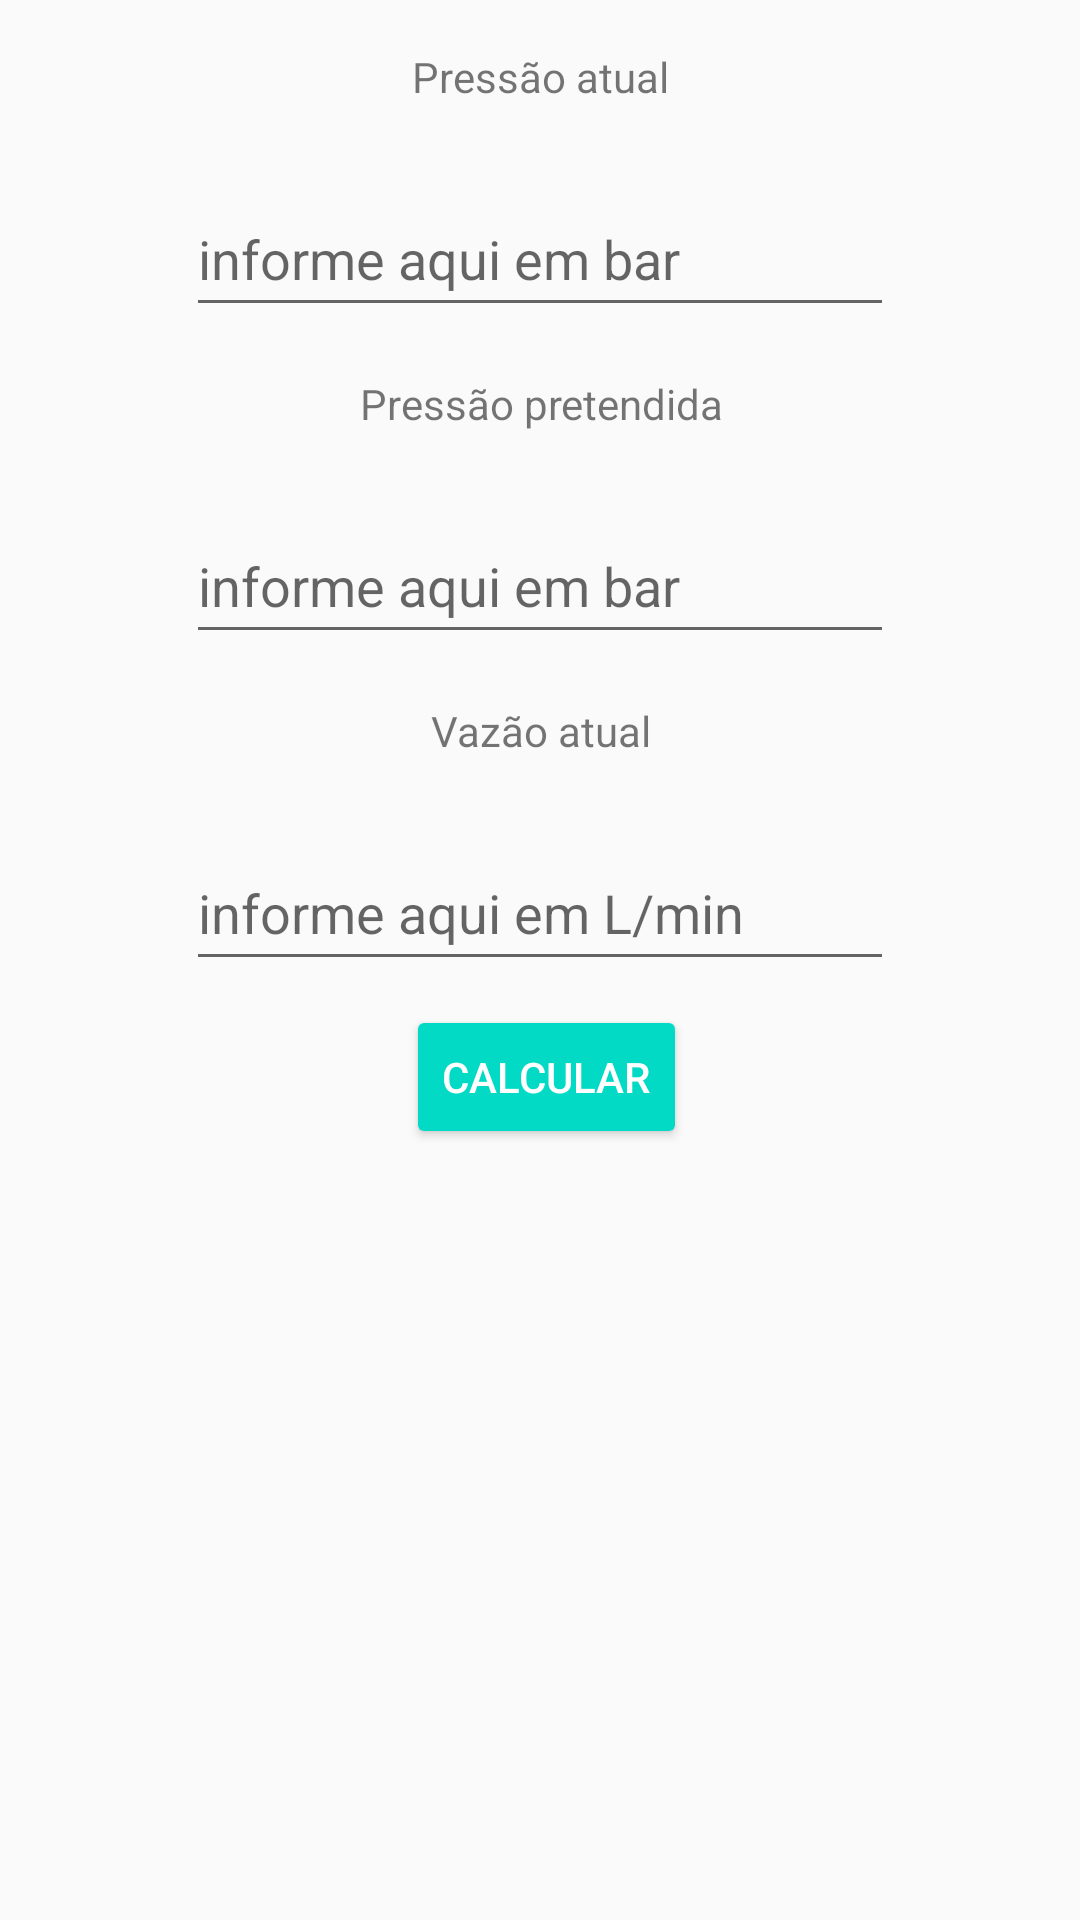

Write the Android layout XML for this screen, with the resource values it uses.
<!-- AndroidManifest.xml: application theme AppTheme -->
<!-- res/layout/fragment_secao22.xml -->
<?xml version="1.0" encoding="utf-8"?>
<android.support.constraint.ConstraintLayout xmlns:android="http://schemas.android.com/apk/res/android"
    xmlns:app="http://schemas.android.com/apk/res-auto"
    xmlns:tools="http://schemas.android.com/tools"
    android:id="@+id/constraintLayout"
    android:layout_width="match_parent"
    android:layout_height="match_parent"
    tools:context=".Secao2$PlaceholderFragment">

    <TextView
        android:id="@+id/textView7"
        android:layout_width="wrap_content"
        android:layout_height="wrap_content"
        android:layout_marginEnd="155dp"
        android:layout_marginStart="155dp"
        android:layout_marginTop="16dp"
        android:text="Pressão atual"
        app:layout_constraintEnd_toEndOf="parent"
        app:layout_constraintStart_toStartOf="parent"
        app:layout_constraintTop_toTopOf="parent" />

    <TextView
        android:id="@+id/textView8"
        android:layout_width="wrap_content"
        android:layout_height="wrap_content"
        android:layout_marginEnd="137dp"
        android:layout_marginStart="138dp"
        android:layout_marginTop="16dp"
        android:text="Pressão pretendida"
        app:layout_constraintEnd_toEndOf="parent"
        app:layout_constraintStart_toStartOf="parent"
        app:layout_constraintTop_toBottomOf="@+id/textInputLayout" />

    <TextView
        android:id="@+id/textView9"
        android:layout_width="wrap_content"
        android:layout_height="wrap_content"
        android:layout_marginEnd="149dp"
        android:layout_marginStart="150dp"
        android:layout_marginTop="16dp"
        android:text="Vazão atual"
        app:layout_constraintEnd_toEndOf="parent"
        app:layout_constraintStart_toStartOf="parent"
        app:layout_constraintTop_toBottomOf="@+id/textInputLayout2" />

    <android.support.design.widget.TextInputLayout
        android:id="@+id/textInputLayout2"
        android:layout_width="236dp"
        android:layout_height="58dp"
        android:layout_marginEnd="74dp"
        android:layout_marginStart="74dp"
        android:layout_marginTop="16dp"
        app:layout_constraintEnd_toEndOf="parent"
        app:layout_constraintStart_toStartOf="parent"
        app:layout_constraintTop_toBottomOf="@+id/textView8">

        <EditText
            android:id="@+id/edtf"
            android:layout_width="match_parent"
            android:layout_height="match_parent"
            android:layout_weight="1"
            android:digits="0123456789,."
            android:ems="10"
            android:hint="informe aqui em bar"
            android:inputType="numberDecimal" />
    </android.support.design.widget.TextInputLayout>

    <android.support.design.widget.TextInputLayout
        android:id="@+id/textInputLayout"
        android:layout_width="236dp"
        android:layout_height="58dp"
        android:layout_marginEnd="74dp"
        android:layout_marginStart="74dp"
        android:layout_marginTop="16dp"
        app:layout_constraintEnd_toEndOf="parent"
        app:layout_constraintStart_toStartOf="parent"
        app:layout_constraintTop_toBottomOf="@+id/textView7">

        <EditText
            android:id="@+id/edte"
            android:layout_width="match_parent"
            android:layout_height="match_parent"
            android:layout_weight="1"
            android:digits="0123456789,."
            android:ems="10"
            android:hint="informe aqui em bar"
            android:inputType="numberDecimal" />
    </android.support.design.widget.TextInputLayout>

    <android.support.design.widget.TextInputLayout
        android:id="@+id/textInputLayout3"
        android:layout_width="236dp"
        android:layout_height="58dp"
        android:layout_marginEnd="74dp"
        android:layout_marginStart="74dp"
        android:layout_marginTop="16dp"
        app:layout_constraintEnd_toEndOf="parent"
        app:layout_constraintStart_toStartOf="parent"
        app:layout_constraintTop_toBottomOf="@+id/textView9">

        <EditText
            android:id="@+id/edtg"
            android:layout_width="match_parent"
            android:layout_height="match_parent"
            android:layout_weight="1"
            android:digits="0123456789,."
            android:ems="10"
            android:hint="informe aqui em L/min"
            android:inputType="numberDecimal" />
    </android.support.design.widget.TextInputLayout>

    <Button
        android:id="@+id/btncalcular22"
        style="@style/Widget.AppCompat.Button.Colored"
        android:layout_width="wrap_content"
        android:layout_height="wrap_content"
        android:layout_marginEnd="143dp"
        android:layout_marginStart="147dp"
        android:layout_marginTop="8dp"
        android:text="Calcular"
        app:layout_constraintEnd_toEndOf="parent"
        app:layout_constraintStart_toStartOf="parent"
        app:layout_constraintTop_toBottomOf="@+id/textInputLayout3" />

    <TextView
        android:id="@+id/lblresposta22"
        android:layout_width="220dp"
        android:layout_height="66dp"
        android:layout_marginBottom="48dp"
        android:layout_marginEnd="111dp"
        android:layout_marginStart="112dp"
        android:layout_marginTop="8dp"
        android:gravity="center"
        android:textSize="16sp"
        app:layout_constraintBottom_toBottomOf="parent"
        app:layout_constraintEnd_toEndOf="parent"
        app:layout_constraintHorizontal_bias="0.508"
        app:layout_constraintStart_toStartOf="parent"
        app:layout_constraintTop_toBottomOf="@+id/btncalcular22" />
</android.support.constraint.ConstraintLayout>
<!-- resources referenced by this layout -->
<resources>
  <style name="AppTheme" parent="Theme.AppCompat.Light.DarkActionBar">
          
          <item name="colorPrimary">@color/colorPrimary</item>
          <item name="colorPrimaryDark">@color/colorPrimaryDark</item>
          <item name="colorAccent">@color/colorAccent</item>
      </style>
  <!-- not gathered from this repository: default colours our renderer supplied (Android Studio template values) -->
  <color name="colorPrimary">#FF6200EE</color>
  <color name="colorPrimaryDark">#FF3700B3</color>
  <color name="colorAccent">#FF03DAC5</color>
</resources>
